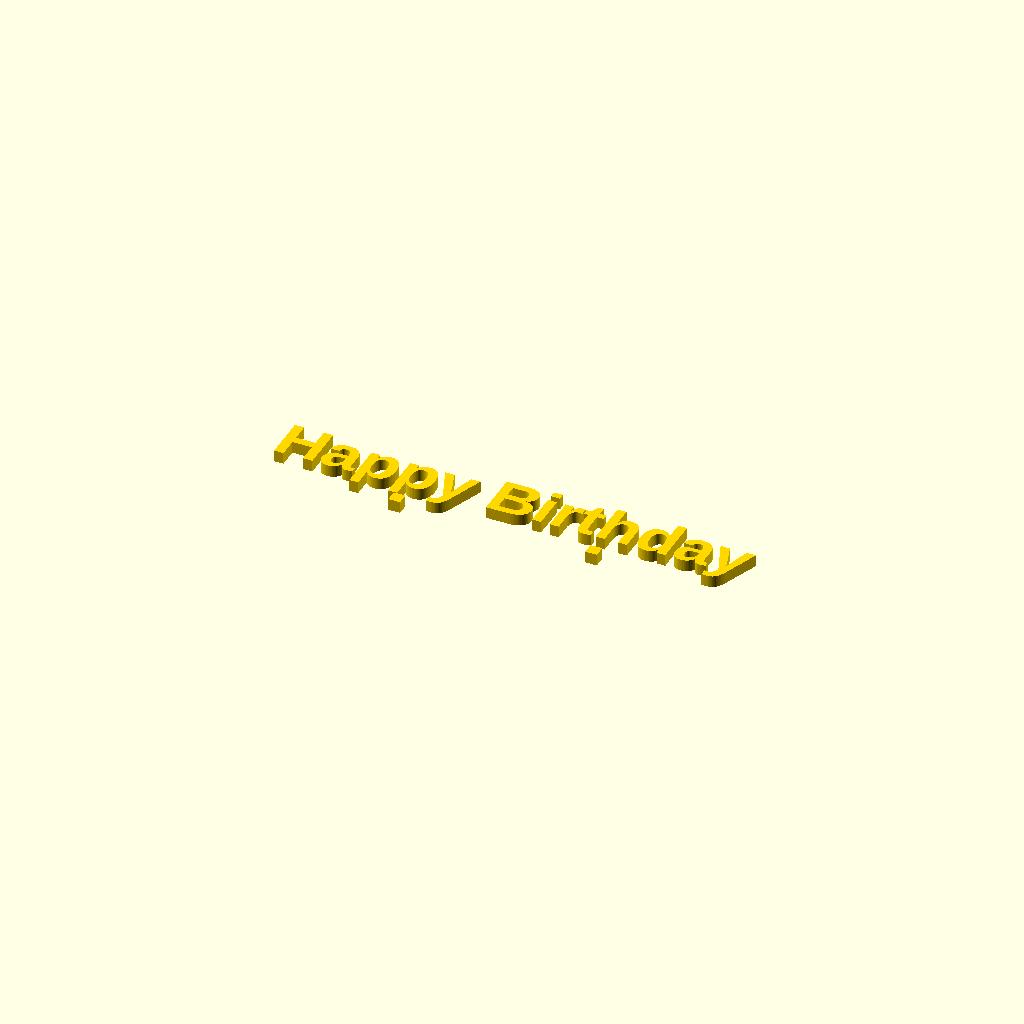
Cell 1 — every parameter at its default value.
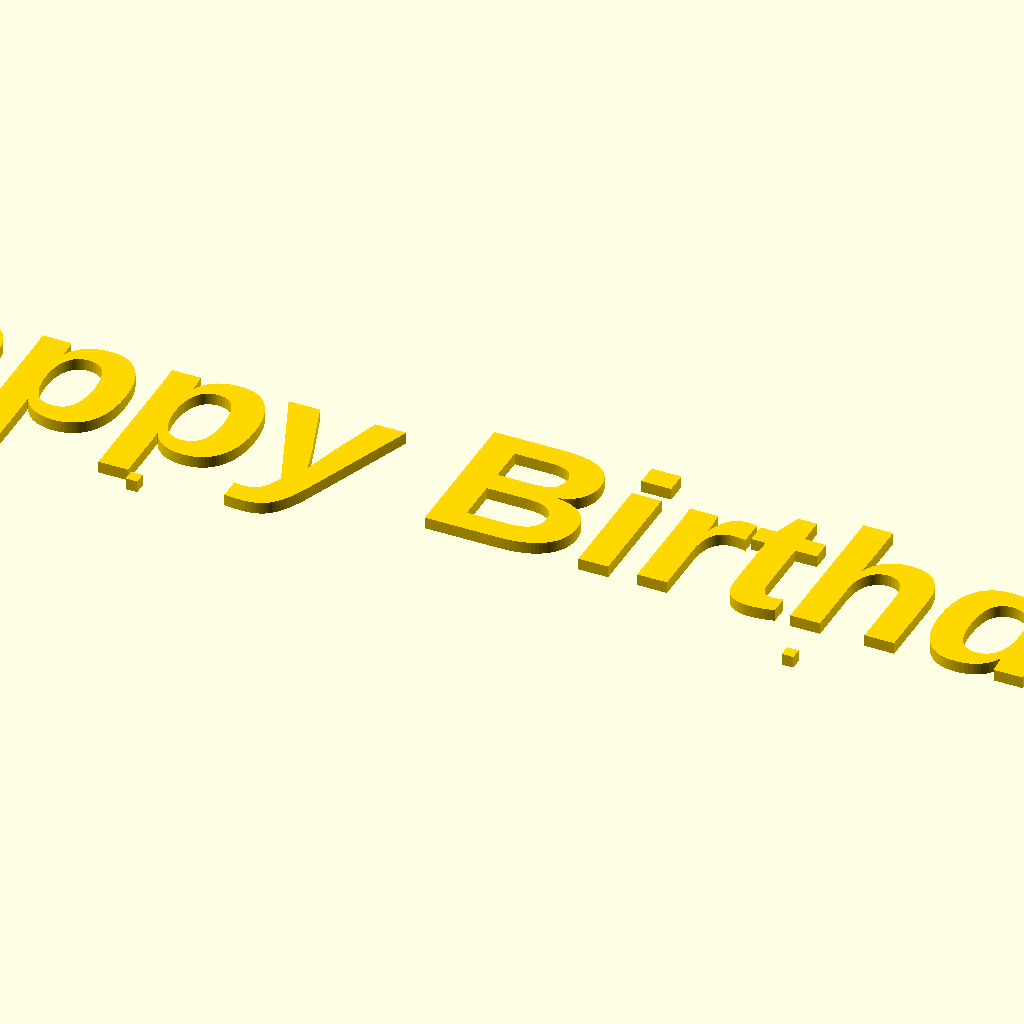
Cell 2 — text_size set to 40, the other parameters unchanged.
One fixed orthographic camera (rotation 55°, 0°, 25°; colour scheme Cornfield) for every cell.
OpenSCAD source file parametric_cake_topper.scad:
/*
 * Parametric Cake Topper Generator
 * Version: 1.2.0
 *
 * A customizable 3D printable cake topper with:
 * - Custom text with multiple fonts and sizes
 * - Multiline text support (use "/" for line breaks)
 * - Multiple topper styles (script, block, heart, banner, oval)
 * - Simple attachment tabs (vertical or horizontal, 1-5mm)
 * - Decorative elements and borders
 *
 * Based on BOSL2 library
 * Author: Claude Code
 * License: CC-BY-4.0
 */

// Include BOSL2 library for advanced geometry functions
include <BOSL2/std.scad>

/* [Text Settings] */

// Main text content (use "/" for line breaks)
text_content = "Happy Birthday"; // text

// Text font (use OpenSCAD font format)
text_font = "Liberation Sans:style=Bold"; // text

// Text size (mm)
text_size = 12; // [5:0.5:40]

// Text thickness/depth (mm)
text_thickness = 3; // [1:0.5:10]

// Line spacing multiplier (for multiline text)
line_spacing = 1.3; // [0.8:0.1:2.5]

// Text alignment
text_alignment = "center"; // [left, center, right]

// Letter spacing adjustment
letter_spacing = 1.0; // [0.5:0.05:2]

/* [Topper Style] */

// Topper style
topper_style = "script"; // [script, block, heart, banner, oval, rectangular]

// Enable backing plate (for block styles)
enable_backing = false;

// Backing plate margin around text (mm)
backing_margin = 5; // [2:0.5:20]

// Backing plate thickness (mm)
backing_thickness = 2; // [1:0.5:5]

// Backing plate corner radius (mm)
backing_corner_radius = 3; // [0:0.5:15]

// Heart/oval width (mm, for shaped styles)
shape_width = 80; // [30:1:200]

// Heart/oval height (mm, for shaped styles)
shape_height = 60; // [30:1:150]

/* [Decorative Options] */

// Enable decorative border
enable_border = false;

// Border style
border_style = "simple"; // [simple, double, dotted]

// Border width (mm)
border_width = 1.5; // [0.5:0.1:5]

// Border offset from edge (mm)
border_offset = 2; // [1:0.5:10]

// Enable decorative elements
enable_decorations = false;

// Decoration type
decoration_type = "hearts"; // [hearts, stars, dots, none]

// Number of decorations
decoration_count = 5; // [2:1:20]

// Decoration size (mm)
decoration_size = 4; // [2:0.5:15]

/* [Attachment Settings] */

// Attachment orientation
attachment_type = "vertical"; // [vertical, horizontal, none]

// Number of tabs/extensions
tab_count = 2; // [1:1:5]

// Tab extension length (mm)
tab_length = 3; // [1:0.5:5]

/* [Advanced Options] */

// What to render
render_part = "complete"; // [complete, topper_only]

// Horizontal offset for text on topper (mm)
text_offset_x = 0; // [-50:1:50]

// Vertical offset for text on topper (mm)
text_offset_y = 0; // [-50:1:50]

// Rotate topper (degrees)
topper_rotation = 0; // [-45:5:45]

// Circle/curve quality (higher = smoother)
circle_quality = 80; // [20:10:200]

// Enable preview colors
enable_colors = true;

// ===========================
// Main Assembly
// ===========================

$fn = circle_quality;

// Main render logic
if (render_part == "complete") {
    complete_topper();
} else if (render_part == "topper_only") {
    topper_assembly();
}

// ===========================
// Core Modules
// ===========================

module complete_topper() {
    // Topper with integrated attachment tabs
    topper_assembly();
}

module topper_assembly() {
    rotate([0, 0, topper_rotation]) {
        if (topper_style == "script") {
            script_topper();
        } else if (topper_style == "block") {
            block_topper();
        } else if (topper_style == "heart") {
            heart_topper();
        } else if (topper_style == "banner") {
            banner_topper();
        } else if (topper_style == "oval") {
            oval_topper();
        } else if (topper_style == "rectangular") {
            rectangular_topper();
        }
    }
}


// ===========================
// Topper Style Modules
// ===========================

module script_topper() {
    // Pure text topper with integrated attachment tabs
    text_bounds = get_text_bounds();

    color_part("topper") {
        translate([text_offset_x, text_offset_y, 0])
            linear_extrude(height=text_thickness, convexity=10) {
                union() {
                    // Main text
                    render_multiline_text();

                    // Integrated attachment tabs (same 2D shape, extruded together)
                    if (attachment_type == "vertical") {
                        for (i = [0:tab_count-1]) {
                            x_offset = (i - (tab_count-1)/2) * (text_bounds[0] / max(tab_count, 1));
                            // Tab extending down from bottom of text
                            translate([x_offset, -text_bounds[1]/2 - tab_length/2])
                                square([3, tab_length], center=true);
                        }
                    }
                }
            }

        // Horizontal tabs extend from the face (Z direction)
        if (attachment_type == "horizontal") {
            for (i = [0:tab_count-1]) {
                x_offset = (i - (tab_count-1)/2) * (text_bounds[0] / max(tab_count, 1));
                translate([x_offset, -text_bounds[1]/2 - 1.5, text_thickness])
                    cube([3, 3, tab_length]);
            }
        }
    }
}

module block_topper() {
    // Text with optional backing plate and integrated tabs
    text_bounds = get_text_bounds();

    union() {
        // Backing plate if enabled (with integrated tabs)
        if (enable_backing) {
            color_part("backing") {
                backing_plate_with_tabs();
            }
        }

        // Raised text on top of backing
        color_part("topper") {
            translate([text_offset_x, text_offset_y, enable_backing ? backing_thickness : 0])
                linear_extrude(height=text_thickness, convexity=10)
                    render_multiline_text();
        }

        // If no backing, add tabs directly to text
        if (!enable_backing && attachment_type != "none") {
            color_part("topper") {
                attachment_tabs(text_bounds);
            }
        }

        // Optional border
        if (enable_border && enable_backing) {
            color_part("decoration") {
                translate([0, 0, backing_thickness])
                    decorative_border();
            }
        }

        // Optional decorations
        if (enable_decorations && enable_backing) {
            color_part("decoration") {
                translate([0, 0, backing_thickness])
                    apply_decorations();
            }
        }
    }
}

module heart_topper() {
    // Heart-shaped backing with text and integrated tabs
    union() {
        // Heart backing with tabs
        color_part("backing") {
            linear_extrude(height=backing_thickness, convexity=10) {
                union() {
                    heart_shape(shape_width, shape_height);

                    // Vertical tabs at bottom of heart
                    if (attachment_type == "vertical") {
                        for (i = [0:tab_count-1]) {
                            x_offset = (i - (tab_count-1)/2) * (shape_width * 0.4 / max(tab_count, 1));
                            translate([x_offset, -shape_height * 0.65 - tab_length/2])
                                square([3, tab_length], center=true);
                        }
                    }
                }
            }

            // Horizontal tabs
            if (attachment_type == "horizontal") {
                for (i = [0:tab_count-1]) {
                    x_offset = (i - (tab_count-1)/2) * (shape_width * 0.4 / max(tab_count, 1));
                    translate([x_offset - 1.5, -shape_height * 0.65 - 1.5, backing_thickness])
                        cube([3, 3, tab_length]);
                }
            }
        }

        // Text on heart
        color_part("topper") {
            translate([text_offset_x, text_offset_y - shape_height * 0.1, backing_thickness])
                linear_extrude(height=text_thickness, convexity=10)
                    render_multiline_text();
        }

        // Border
        if (enable_border) {
            color_part("decoration") {
                translate([0, 0, backing_thickness])
                    linear_extrude(height=text_thickness * 0.5, convexity=10)
                        heart_border();
            }
        }
    }
}

module banner_topper() {
    // Ribbon/banner shaped backing with text and integrated tabs
    text_bounds = get_text_bounds();
    banner_height = text_bounds[1] + backing_margin * 2;

    union() {
        // Banner backing with tabs
        color_part("backing") {
            banner_shape_with_tabs();
        }

        // Text on banner
        color_part("topper") {
            translate([text_offset_x, text_offset_y, backing_thickness])
                linear_extrude(height=text_thickness, convexity=10)
                    render_multiline_text();
        }
    }
}

module oval_topper() {
    // Oval-shaped backing with text and integrated tabs
    union() {
        // Oval backing with tabs
        color_part("backing") {
            linear_extrude(height=backing_thickness, convexity=10) {
                union() {
                    scale([shape_width/shape_height, 1])
                        circle(d=shape_height);

                    // Vertical tabs
                    if (attachment_type == "vertical") {
                        for (i = [0:tab_count-1]) {
                            x_offset = (i - (tab_count-1)/2) * (shape_width * 0.5 / max(tab_count, 1));
                            translate([x_offset, -shape_height/2 - tab_length/2])
                                square([3, tab_length], center=true);
                        }
                    }
                }
            }

            // Horizontal tabs
            if (attachment_type == "horizontal") {
                for (i = [0:tab_count-1]) {
                    x_offset = (i - (tab_count-1)/2) * (shape_width * 0.5 / max(tab_count, 1));
                    translate([x_offset - 1.5, -shape_height/2 - 1.5, backing_thickness])
                        cube([3, 3, tab_length]);
                }
            }
        }

        // Text on oval
        color_part("topper") {
            translate([text_offset_x, text_offset_y, backing_thickness])
                linear_extrude(height=text_thickness, convexity=10)
                    render_multiline_text();
        }

        // Border
        if (enable_border) {
            color_part("decoration") {
                translate([0, 0, backing_thickness])
                    linear_extrude(height=text_thickness * 0.5, convexity=10)
                        difference() {
                            scale([shape_width/shape_height, 1])
                                circle(d=shape_height - border_offset);
                            scale([shape_width/shape_height, 1])
                                circle(d=shape_height - border_offset - border_width * 2);
                        }
            }
        }
    }
}

module rectangular_topper() {
    // Rectangular backing with rounded corners and integrated tabs
    text_bounds = get_text_bounds();
    plate_width = text_bounds[0] + backing_margin * 2;
    plate_height = text_bounds[1] + backing_margin * 2;

    union() {
        // Rectangular backing with tabs
        color_part("backing") {
            linear_extrude(height=backing_thickness, convexity=10) {
                union() {
                    rect([plate_width, plate_height], rounding=backing_corner_radius);

                    // Vertical tabs
                    if (attachment_type == "vertical") {
                        for (i = [0:tab_count-1]) {
                            x_offset = (i - (tab_count-1)/2) * (plate_width * 0.6 / max(tab_count, 1));
                            translate([x_offset, -plate_height/2 - tab_length/2])
                                square([3, tab_length], center=true);
                        }
                    }
                }
            }

            // Horizontal tabs
            if (attachment_type == "horizontal") {
                for (i = [0:tab_count-1]) {
                    x_offset = (i - (tab_count-1)/2) * (plate_width * 0.6 / max(tab_count, 1));
                    translate([x_offset - 1.5, -plate_height/2 - 1.5, backing_thickness])
                        cube([3, 3, tab_length]);
                }
            }
        }

        // Text
        color_part("topper") {
            translate([text_offset_x, text_offset_y, backing_thickness])
                linear_extrude(height=text_thickness, convexity=10)
                    render_multiline_text();
        }

        // Border
        if (enable_border) {
            color_part("decoration") {
                translate([0, 0, backing_thickness])
                    linear_extrude(height=text_thickness * 0.5, convexity=10)
                        difference() {
                            rect([plate_width - border_offset * 2, plate_height - border_offset * 2],
                                 rounding=max(0, backing_corner_radius - border_offset));
                            rect([plate_width - border_offset * 2 - border_width * 2,
                                  plate_height - border_offset * 2 - border_width * 2],
                                 rounding=max(0, backing_corner_radius - border_offset - border_width));
                        }
            }
        }

        // Decorations
        if (enable_decorations) {
            color_part("decoration") {
                translate([0, 0, backing_thickness])
                    apply_rectangular_decorations(plate_width, plate_height);
            }
        }
    }
}

// ===========================
// Shape Helper Modules
// ===========================

module heart_shape(w, h) {
    // Parametric heart shape
    scale([w/100, h/100]) {
        translate([0, -25, 0]) {
            union() {
                // Left lobe
                translate([-25, 35, 0])
                    circle(d=50, $fn=circle_quality);

                // Right lobe
                translate([25, 35, 0])
                    circle(d=50, $fn=circle_quality);

                // Bottom point
                polygon(points=[
                    [-50, 30],
                    [0, -40],
                    [50, 30]
                ]);
            }
        }
    }
}

module heart_border() {
    difference() {
        offset(r=-border_offset)
            heart_shape(shape_width, shape_height);
        offset(r=-border_offset - border_width)
            heart_shape(shape_width, shape_height);
    }
}

module banner_shape() {
    // Ribbon/banner shape (2D)
    text_bounds = get_text_bounds();
    banner_width = text_bounds[0] + backing_margin * 4;
    banner_height = text_bounds[1] + backing_margin * 2;
    ribbon_extend = banner_width * 0.15;
    ribbon_notch = banner_height * 0.3;

    union() {
        // Main banner body
        rect([banner_width, banner_height], rounding=2);

        // Left ribbon tail
        translate([-banner_width/2 - ribbon_extend/2, 0, 0])
            polygon(points=[
                [ribbon_extend/2, banner_height/2],
                [-ribbon_extend/2, banner_height/2],
                [-ribbon_extend/2, -banner_height/2],
                [ribbon_extend/2, -banner_height/2],
                [ribbon_extend/2 - ribbon_notch, 0]
            ]);

        // Right ribbon tail
        translate([banner_width/2 + ribbon_extend/2, 0, 0])
            polygon(points=[
                [-ribbon_extend/2, banner_height/2],
                [ribbon_extend/2, banner_height/2],
                [ribbon_extend/2, -banner_height/2],
                [-ribbon_extend/2, -banner_height/2],
                [-ribbon_extend/2 + ribbon_notch, 0]
            ]);
    }
}

module banner_shape_with_tabs() {
    // Ribbon/banner shape with integrated tabs
    text_bounds = get_text_bounds();
    banner_width = text_bounds[0] + backing_margin * 4;
    banner_height = text_bounds[1] + backing_margin * 2;

    linear_extrude(height=backing_thickness, convexity=10) {
        union() {
            banner_shape();

            // Vertical tabs
            if (attachment_type == "vertical") {
                for (i = [0:tab_count-1]) {
                    x_offset = (i - (tab_count-1)/2) * (banner_width * 0.5 / max(tab_count, 1));
                    translate([x_offset, -banner_height/2 - tab_length/2])
                        square([3, tab_length], center=true);
                }
            }
        }
    }

    // Horizontal tabs
    if (attachment_type == "horizontal") {
        for (i = [0:tab_count-1]) {
            x_offset = (i - (tab_count-1)/2) * (banner_width * 0.5 / max(tab_count, 1));
            translate([x_offset - 1.5, -banner_height/2 - 1.5, backing_thickness])
                cube([3, 3, tab_length]);
        }
    }
}

module backing_plate() {
    // Generic backing plate sized to text
    text_bounds = get_text_bounds();
    plate_width = text_bounds[0] + backing_margin * 2;
    plate_height = text_bounds[1] + backing_margin * 2;

    linear_extrude(height=backing_thickness, convexity=10)
        rect([plate_width, plate_height], rounding=backing_corner_radius);
}

module backing_plate_with_tabs() {
    // Backing plate with integrated attachment tabs
    text_bounds = get_text_bounds();
    plate_width = text_bounds[0] + backing_margin * 2;
    plate_height = text_bounds[1] + backing_margin * 2;

    linear_extrude(height=backing_thickness, convexity=10) {
        union() {
            // Main plate
            rect([plate_width, plate_height], rounding=backing_corner_radius);

            // Vertical tabs
            if (attachment_type == "vertical") {
                for (i = [0:tab_count-1]) {
                    x_offset = (i - (tab_count-1)/2) * (plate_width * 0.6 / max(tab_count, 1));
                    translate([x_offset, -plate_height/2 - tab_length/2])
                        square([3, tab_length], center=true);
                }
            }
        }
    }

    // Horizontal tabs extend from face
    if (attachment_type == "horizontal") {
        for (i = [0:tab_count-1]) {
            x_offset = (i - (tab_count-1)/2) * (plate_width * 0.6 / max(tab_count, 1));
            translate([x_offset - 1.5, -plate_height/2 - 1.5, backing_thickness])
                cube([3, 3, tab_length]);
        }
    }
}

module attachment_tabs(bounds) {
    // Standalone attachment tabs for toppers without backing
    if (attachment_type == "vertical") {
        linear_extrude(height=text_thickness, convexity=10) {
            for (i = [0:tab_count-1]) {
                x_offset = (i - (tab_count-1)/2) * (bounds[0] * 0.6 / max(tab_count, 1));
                translate([x_offset, -bounds[1]/2 - tab_length/2])
                    square([3, tab_length], center=true);
            }
        }
    } else if (attachment_type == "horizontal") {
        for (i = [0:tab_count-1]) {
            x_offset = (i - (tab_count-1)/2) * (bounds[0] * 0.6 / max(tab_count, 1));
            translate([x_offset - 1.5, -bounds[1]/2 - 1.5, text_thickness])
                cube([3, 3, tab_length]);
        }
    }
}

// ===========================
// Decoration Modules
// ===========================

module decorative_border() {
    text_bounds = get_text_bounds();
    plate_width = text_bounds[0] + backing_margin * 2;
    plate_height = text_bounds[1] + backing_margin * 2;

    if (border_style == "simple") {
        linear_extrude(height=text_thickness * 0.5, convexity=10)
            difference() {
                rect([plate_width - border_offset * 2, plate_height - border_offset * 2],
                     rounding=max(0, backing_corner_radius - border_offset));
                rect([plate_width - border_offset * 2 - border_width * 2,
                      plate_height - border_offset * 2 - border_width * 2],
                     rounding=max(0, backing_corner_radius - border_offset - border_width));
            }
    } else if (border_style == "double") {
        // Double line border
        for (offset_mult = [1, 2]) {
            linear_extrude(height=text_thickness * 0.5, convexity=10)
                difference() {
                    rect([plate_width - border_offset * 2 * offset_mult,
                          plate_height - border_offset * 2 * offset_mult],
                         rounding=max(0, backing_corner_radius - border_offset * offset_mult));
                    rect([plate_width - border_offset * 2 * offset_mult - border_width,
                          plate_height - border_offset * 2 * offset_mult - border_width],
                         rounding=max(0, backing_corner_radius - border_offset * offset_mult - border_width/2));
                }
        }
    } else if (border_style == "dotted") {
        // Dotted border
        dot_count = floor((plate_width + plate_height) * 2 / (border_width * 3));

        for (i = [0:dot_count-1]) {
            pos = get_rect_perimeter_point(plate_width - border_offset * 2,
                                           plate_height - border_offset * 2,
                                           i / dot_count);
            translate([pos[0], pos[1], 0])
                cyl(d=border_width, h=text_thickness * 0.5, anchor=BOTTOM);
        }
    }
}

module apply_decorations() {
    text_bounds = get_text_bounds();
    plate_width = text_bounds[0] + backing_margin * 2;

    // Place decorations along the top
    for (i = [0:decoration_count-1]) {
        x_pos = (i - (decoration_count-1)/2) * (plate_width / (decoration_count + 1));
        y_pos = text_bounds[1]/2 + backing_margin - decoration_size/2;

        translate([x_pos, y_pos, 0])
            decoration_element();
    }
}

module apply_rectangular_decorations(width, height) {
    // Corner decorations
    corners = [
        [width/2 - border_offset - decoration_size, height/2 - border_offset - decoration_size],
        [-width/2 + border_offset + decoration_size, height/2 - border_offset - decoration_size],
        [width/2 - border_offset - decoration_size, -height/2 + border_offset + decoration_size],
        [-width/2 + border_offset + decoration_size, -height/2 + border_offset + decoration_size]
    ];

    for (pos = corners) {
        translate([pos[0], pos[1], 0])
            decoration_element();
    }
}

module decoration_element() {
    if (decoration_type == "hearts") {
        linear_extrude(height=text_thickness * 0.6, convexity=10)
            heart_shape(decoration_size, decoration_size * 0.9);
    } else if (decoration_type == "stars") {
        linear_extrude(height=text_thickness * 0.6, convexity=10)
            star(n=5, r=decoration_size/2, ir=decoration_size/4);
    } else if (decoration_type == "dots") {
        cyl(d=decoration_size, h=text_thickness * 0.6, anchor=BOTTOM);
    }
}

// Simple star shape for decorations
module star(n, r, ir) {
    polygon([
        for (i = [0:2*n-1])
            let(angle = i * 180/n - 90,
                radius = i % 2 == 0 ? r : ir)
            [radius * cos(angle), radius * sin(angle)]
    ]);
}

// ===========================
// Text Rendering
// ===========================

module render_multiline_text() {
    lines = split_text(text_content);
    line_height = text_size * line_spacing;

    // Center the text block vertically
    start_y = (len(lines) - 1) * line_height / 2;

    for (i = [0:len(lines)-1]) {
        translate([0, start_y - i * line_height, 0])
            text(lines[i],
                 size=text_size,
                 font=text_font,
                 halign=text_alignment,
                 valign="center",
                 spacing=letter_spacing);
    }
}

// ===========================
// Helper Functions
// ===========================

// Split text by "/" into lines
function split_text(txt) =
    search("/", txt) == [] ? [txt] : str_split(txt, "/");

// Estimate text bounds (approximate)
function get_text_bounds() =
    let(
        lines = split_text(text_content),
        line_height = text_size * line_spacing,
        total_height = len(lines) * line_height,
        // Estimate width based on average character width (approximate)
        max_line_length = max([for (line = lines) len(line)]),
        estimated_width = max_line_length * text_size * 0.6 * letter_spacing
    )
    [estimated_width, total_height];

// Get point on rectangle perimeter (0-1 normalized position)
function get_rect_perimeter_point(w, h, t) =
    let(
        perimeter = 2 * (w + h),
        pos = t * perimeter,
        top_end = w,
        right_end = w + h,
        bottom_end = 2 * w + h
    )
    pos < top_end ? [pos - w/2, h/2] :
    pos < right_end ? [w/2, h/2 - (pos - top_end)] :
    pos < bottom_end ? [w/2 - (pos - right_end), -h/2] :
    [-w/2, -h/2 + (pos - bottom_end)];

// Color helper for preview
module color_part(part_type) {
    if (enable_colors) {
        if (part_type == "topper") {
            color("Gold") children();
        } else if (part_type == "backing") {
            color("White") children();
        } else if (part_type == "attachment") {
            color("BurlyWood") children();
        } else if (part_type == "decoration") {
            color("Pink") children();
        } else {
            children();
        }
    } else {
        children();
    }
}

// ===========================
// Preview/Debug Information
// ===========================

echo("=====================================");
echo("Parametric Cake Topper Generator v1.2.0");
echo("=====================================");
echo(str("Rendering: ", render_part));
echo(str("Topper style: ", topper_style));
echo(str("Text: \"", text_content, "\""));
echo(str("Font: ", text_font));
echo(str("Text size: ", text_size, "mm"));
echo(str("Attachment: ", attachment_type));
if (attachment_type != "none") {
    echo(str("  Tabs: ", tab_count, " x ", tab_length, "mm long"));
}
if (enable_backing) {
    echo(str("Backing: ", backing_margin, "mm margin, ", backing_thickness, "mm thick"));
}
if (enable_border) {
    echo(str("Border: ", border_style, " style, ", border_width, "mm wide"));
}
if (enable_decorations) {
    echo(str("Decorations: ", decoration_count, " x ", decoration_type));
}
echo("=====================================");
Customizer parameters (derived from the source; name, type, default, range or options):
text_content: string, default "Happy Birthday"
text_font: string, default "Liberation Sans:style=Bold"
text_size: number, default 12, range 5 to 40, step 0.5
text_thickness: number, default 3, range 1 to 10, step 0.5
line_spacing: number, default 1.3, range 0.8 to 2.5, step 0.1
text_alignment: string, default "center", options "left", "center", "right"
letter_spacing: number, default 1, range 0.5 to 2, step 0.05
topper_style: string, default "script", options "script", "block", "heart", "banner", "oval", "rectangular"
enable_backing: bool, default false
backing_margin: number, default 5, range 2 to 20, step 0.5
backing_thickness: number, default 2, range 1 to 5, step 0.5
backing_corner_radius: number, default 3, range 0 to 15, step 0.5
shape_width: number, default 80, range 30 to 200, step 1
shape_height: number, default 60, range 30 to 150, step 1
enable_border: bool, default false
border_style: string, default "simple", options "simple", "double", "dotted"
border_width: number, default 1.5, range 0.5 to 5, step 0.1
border_offset: number, default 2, range 1 to 10, step 0.5
enable_decorations: bool, default false
decoration_type: string, default "hearts", options "hearts", "stars", "dots", "none"
decoration_count: number, default 5, range 2 to 20, step 1
decoration_size: number, default 4, range 2 to 15, step 0.5
attachment_type: string, default "vertical", options "vertical", "horizontal", "none"
tab_count: number, default 2, range 1 to 5, step 1
tab_length: number, default 3, range 1 to 5, step 0.5
render_part: string, default "complete", options "complete", "topper_only"
text_offset_x: number, default 0, range -50 to 50, step 1
text_offset_y: number, default 0, range -50 to 50, step 1
topper_rotation: number, default 0, range -45 to 45, step 5
circle_quality: number, default 80, range 20 to 200, step 10
enable_colors: bool, default true
